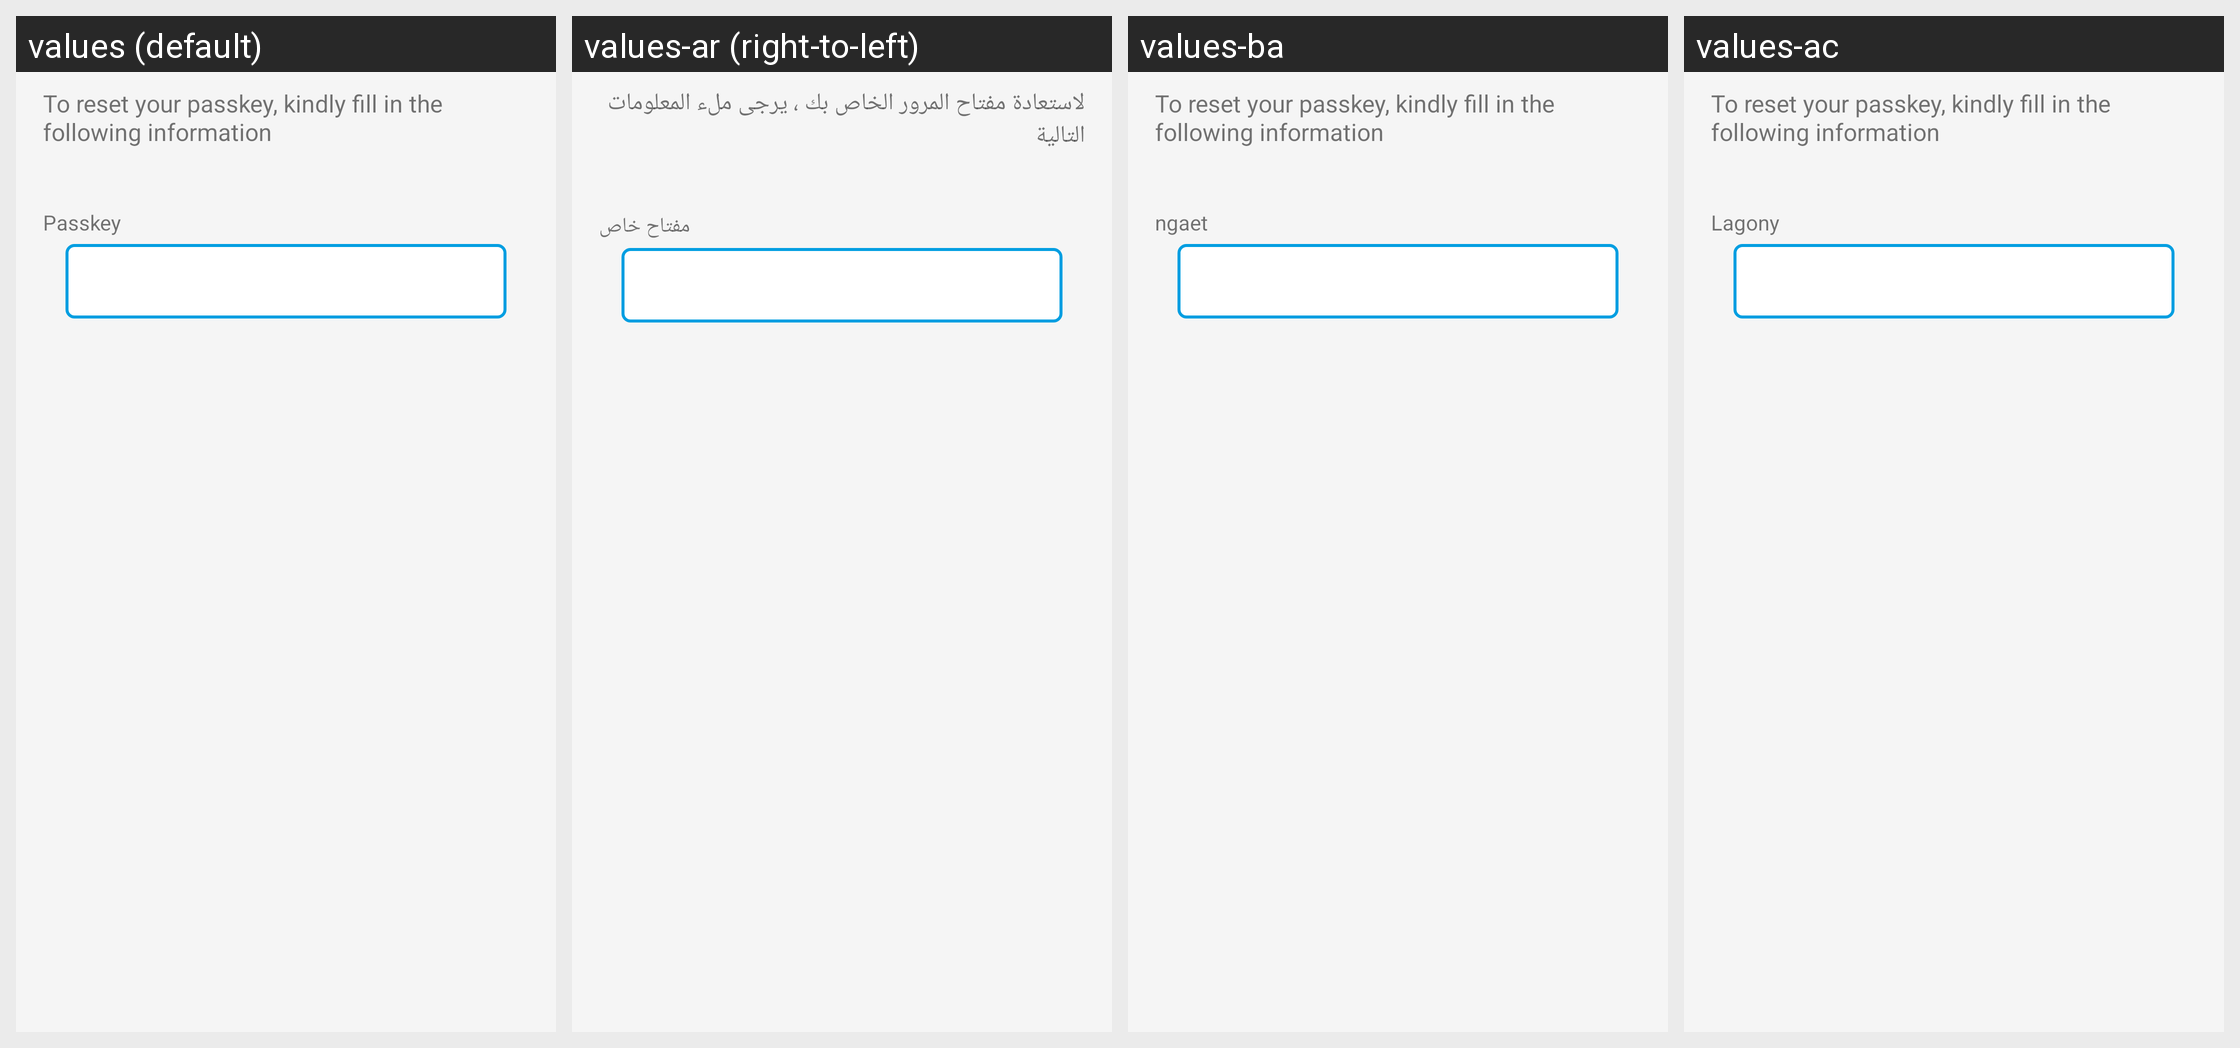

This grid shows one Android layout under several languages. Give, for every string resource on the screen, its name, the default text and each shown locale's text.
Android screen res/layout/activity_passkey_recovery_passkey.xml rendered under 4 locales, left to right: values (default), values-ar (right-to-left), values-ba, values-ac. Device: Nexus 5 (rendered at 1080×1920; each locale shown at half size, 540×960, under a caption strip naming it); theme CustomActionBarTheme.
Other locales in the repository, not shown: values-lo, values-lu.
Strings drawn on this screen, with the default value and each locale's value (text and hints the layout hard-codes, and strings that could not be matched under every locale, appear in the picture but are not listed):

to_recover_your_passkey
  values: To reset your passkey, kindly fill in the following information
  values-ar: لاستعادة مفتاح المرور الخاص بك ، يرجى ملء المعلومات التالية
  values-ba: To reset your passkey, kindly fill in the following information  [not translated; the default value is used]
  values-ac: To reset your passkey, kindly fill in the following information  [not translated; the default value is used]

passkey
  values: Passkey
  values-ar: مفتاح خاص
  values-ba: ngaet
  values-ac: Lagony
